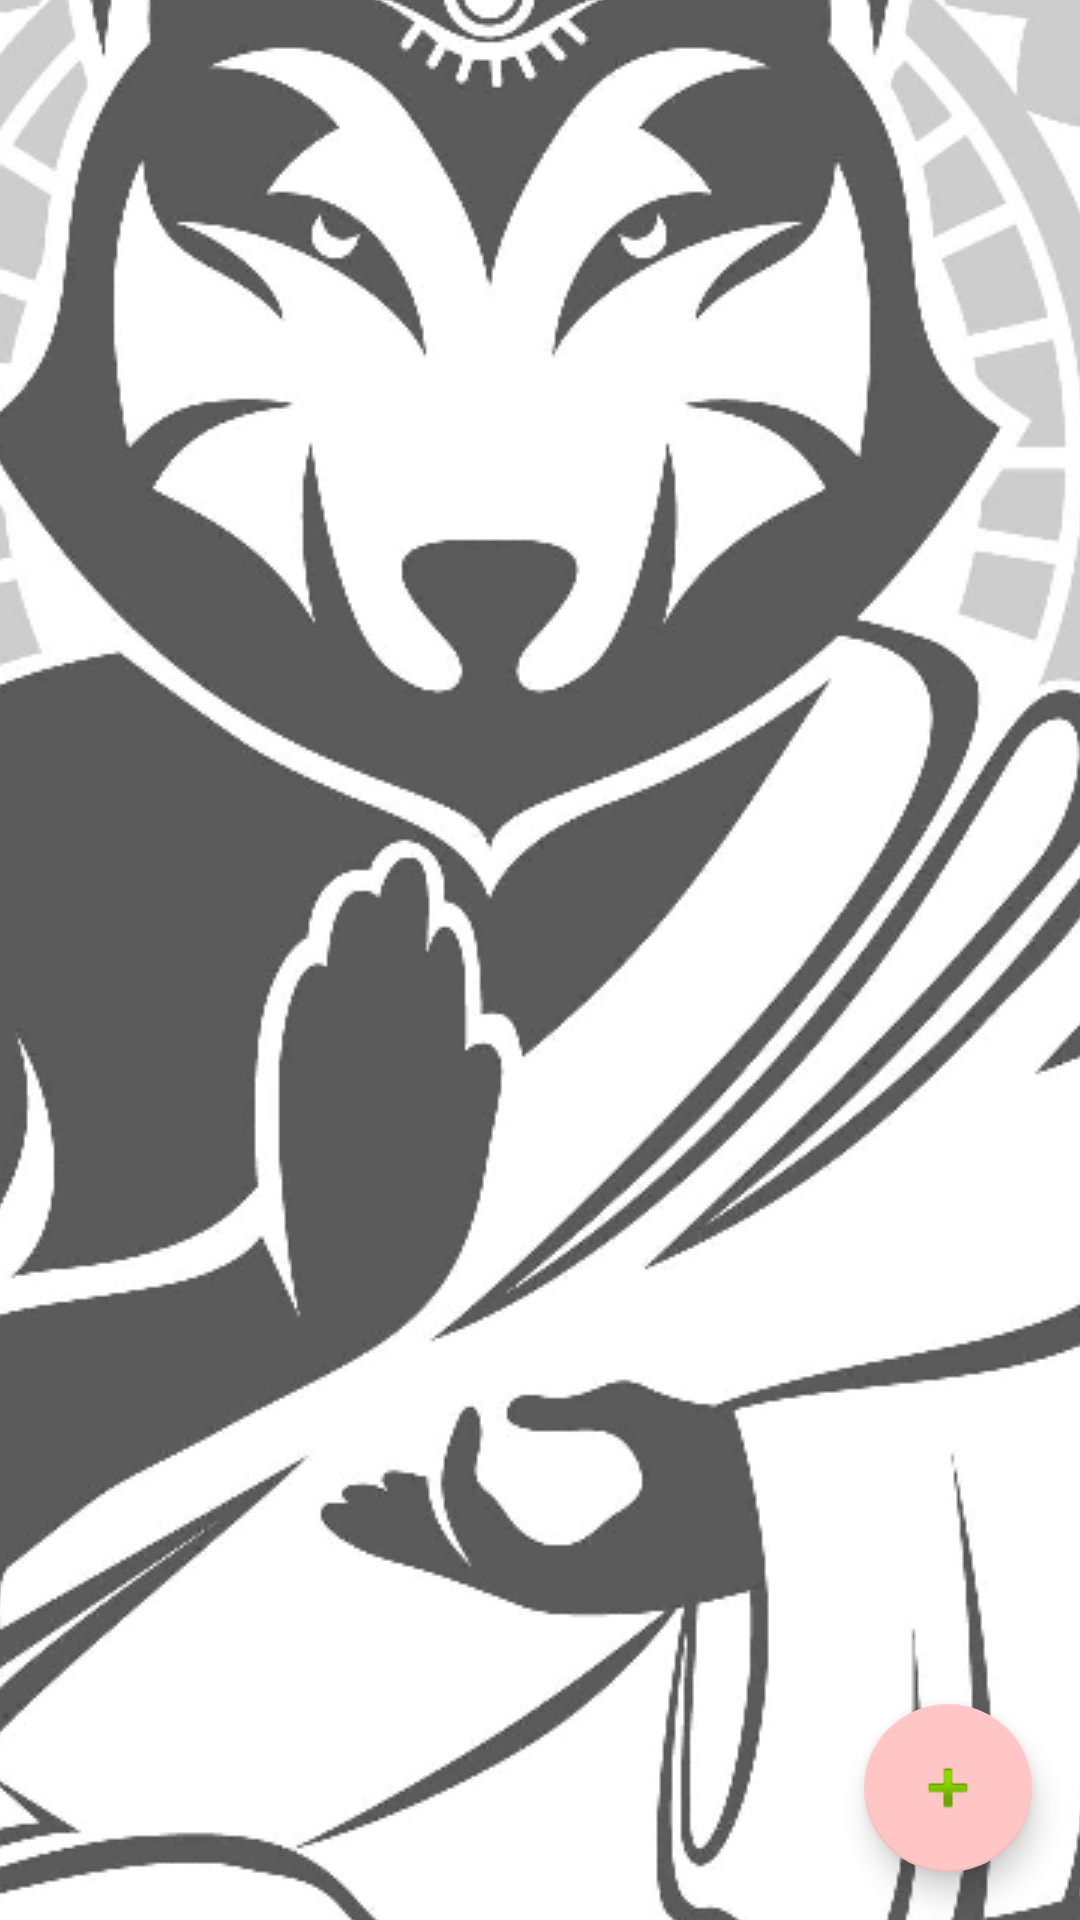

Here is an Android app screen rendered from its layout file. Give the layout XML and the strings, colors and styles it references.
<!-- AndroidManifest.xml: application theme AppTheme.Launcher -->
<!-- res/layout/activity_routines_list.xml -->
<?xml version="1.0" encoding="utf-8"?>
<androidx.coordinatorlayout.widget.CoordinatorLayout
        xmlns:android="http://schemas.android.com/apk/res/android"
        xmlns:app="http://schemas.android.com/apk/res-auto"
        xmlns:tools="http://schemas.android.com/tools"
        android:layout_width="match_parent"
        android:layout_height="match_parent"
        tools:context=".ui.routines.RoutinesListActivity">

    <include layout="@layout/content_main" />

    <com.google.android.material.floatingactionbutton.FloatingActionButton
            android:id="@+id/fab_new_todo"
            android:layout_width="wrap_content"
            android:layout_height="wrap_content"
            android:layout_gravity="bottom|end"
            android:layout_margin="16dp"
            app:srcCompat="@android:drawable/ic_input_add" />

</androidx.coordinatorlayout.widget.CoordinatorLayout>
<!-- res/layout/content_main.xml (included above) -->
<?xml version="1.0" encoding="utf-8"?>
<LinearLayout xmlns:android="http://schemas.android.com/apk/res/android"
              xmlns:tools="http://schemas.android.com/tools"
              android:layout_width="match_parent"
              android:layout_height="match_parent"
              android:orientation="vertical">

    <androidx.recyclerview.widget.RecyclerView
            android:layout_width="match_parent"
            android:id="@+id/rv_routine_list"
            tools:listitem="@layout/routine_item"
            android:layout_height="match_parent">
    </androidx.recyclerview.widget.RecyclerView>

</LinearLayout>
<!-- res/layout/routine_item.xml (included above) -->
<?xml version="1.0" encoding="utf-8"?>
<androidx.cardview.widget.CardView
        xmlns:android="http://schemas.android.com/apk/res/android"
        xmlns:card="http://schemas.android.com/apk/res-auto"
        xmlns:tools="http://schemas.android.com/tools"
        android:layout_width="match_parent"
        android:layout_height="wrap_content"
        card:cardCornerRadius="5dp"
        card:cardElevation="5dp"
        card:cardUseCompatPadding="true">

    <RelativeLayout
            android:layout_width="wrap_content"
            android:layout_height="wrap_content"
            android:padding="10dp">

        <ImageView
                android:id="@+id/iv_item_delete"
                android:layout_width="wrap_content"
                android:layout_height="wrap_content"
                android:layout_alignParentEnd="true"
                android:layout_alignParentRight="true"
                android:contentDescription="@string/delete"
                android:src="@android:drawable/ic_menu_close_clear_cancel" />

        <LinearLayout
                android:layout_width="match_parent"
                android:layout_height="wrap_content"
                android:layout_toLeftOf="@id/iv_item_delete"
                android:layout_toStartOf="@id/iv_item_delete"
                android:orientation="vertical">

            <TextView
                    android:id="@+id/tv_item_title"
                    android:layout_width="match_parent"
                    android:layout_height="wrap_content"
                    android:ellipsize="end"
                    android:maxLines="1"
                    android:textAppearance="@style/TextAppearance.AppCompat.Medium"
                    android:textColor="@android:color/black"
                    tools:text="@string/title" />

            <TextView
                    android:id="@+id/tv_item_content"
                    android:layout_width="match_parent"
                    android:layout_height="wrap_content"
                    android:layout_marginTop="10dp"
                    android:ellipsize="end"
                    android:maxLines="2"
                    tools:text="@string/content" />
        </LinearLayout>
    </RelativeLayout>
</androidx.cardview.widget.CardView>
<!-- resources referenced by this layout -->
<resources>
  <string name="content">Zawartość</string>
  <string name="delete">Usuń</string>
  <string name="title">Nazwa</string>
  <style name="AppTheme.Launcher">
          <item name="android:background">@drawable/launch_screen</item>
      </style>
  <!-- drawable launch_screen (drawable) -->
  <?xml version="1.0" encoding="utf-8"?>
  <layer-list xmlns:android="http://schemas.android.com/apk/res/android" android:opacity="opaque">
  
      <item android:drawable="@android:color/white"/>
  
      <item>
  
          <bitmap
                  android:src="@drawable/awarewolf"
                  android:gravity="center"/>
  
      </item>
  
  </layer-list>
  <!-- drawable awarewolf: png bitmap (drawable, 214941 bytes) -->
</resources>
